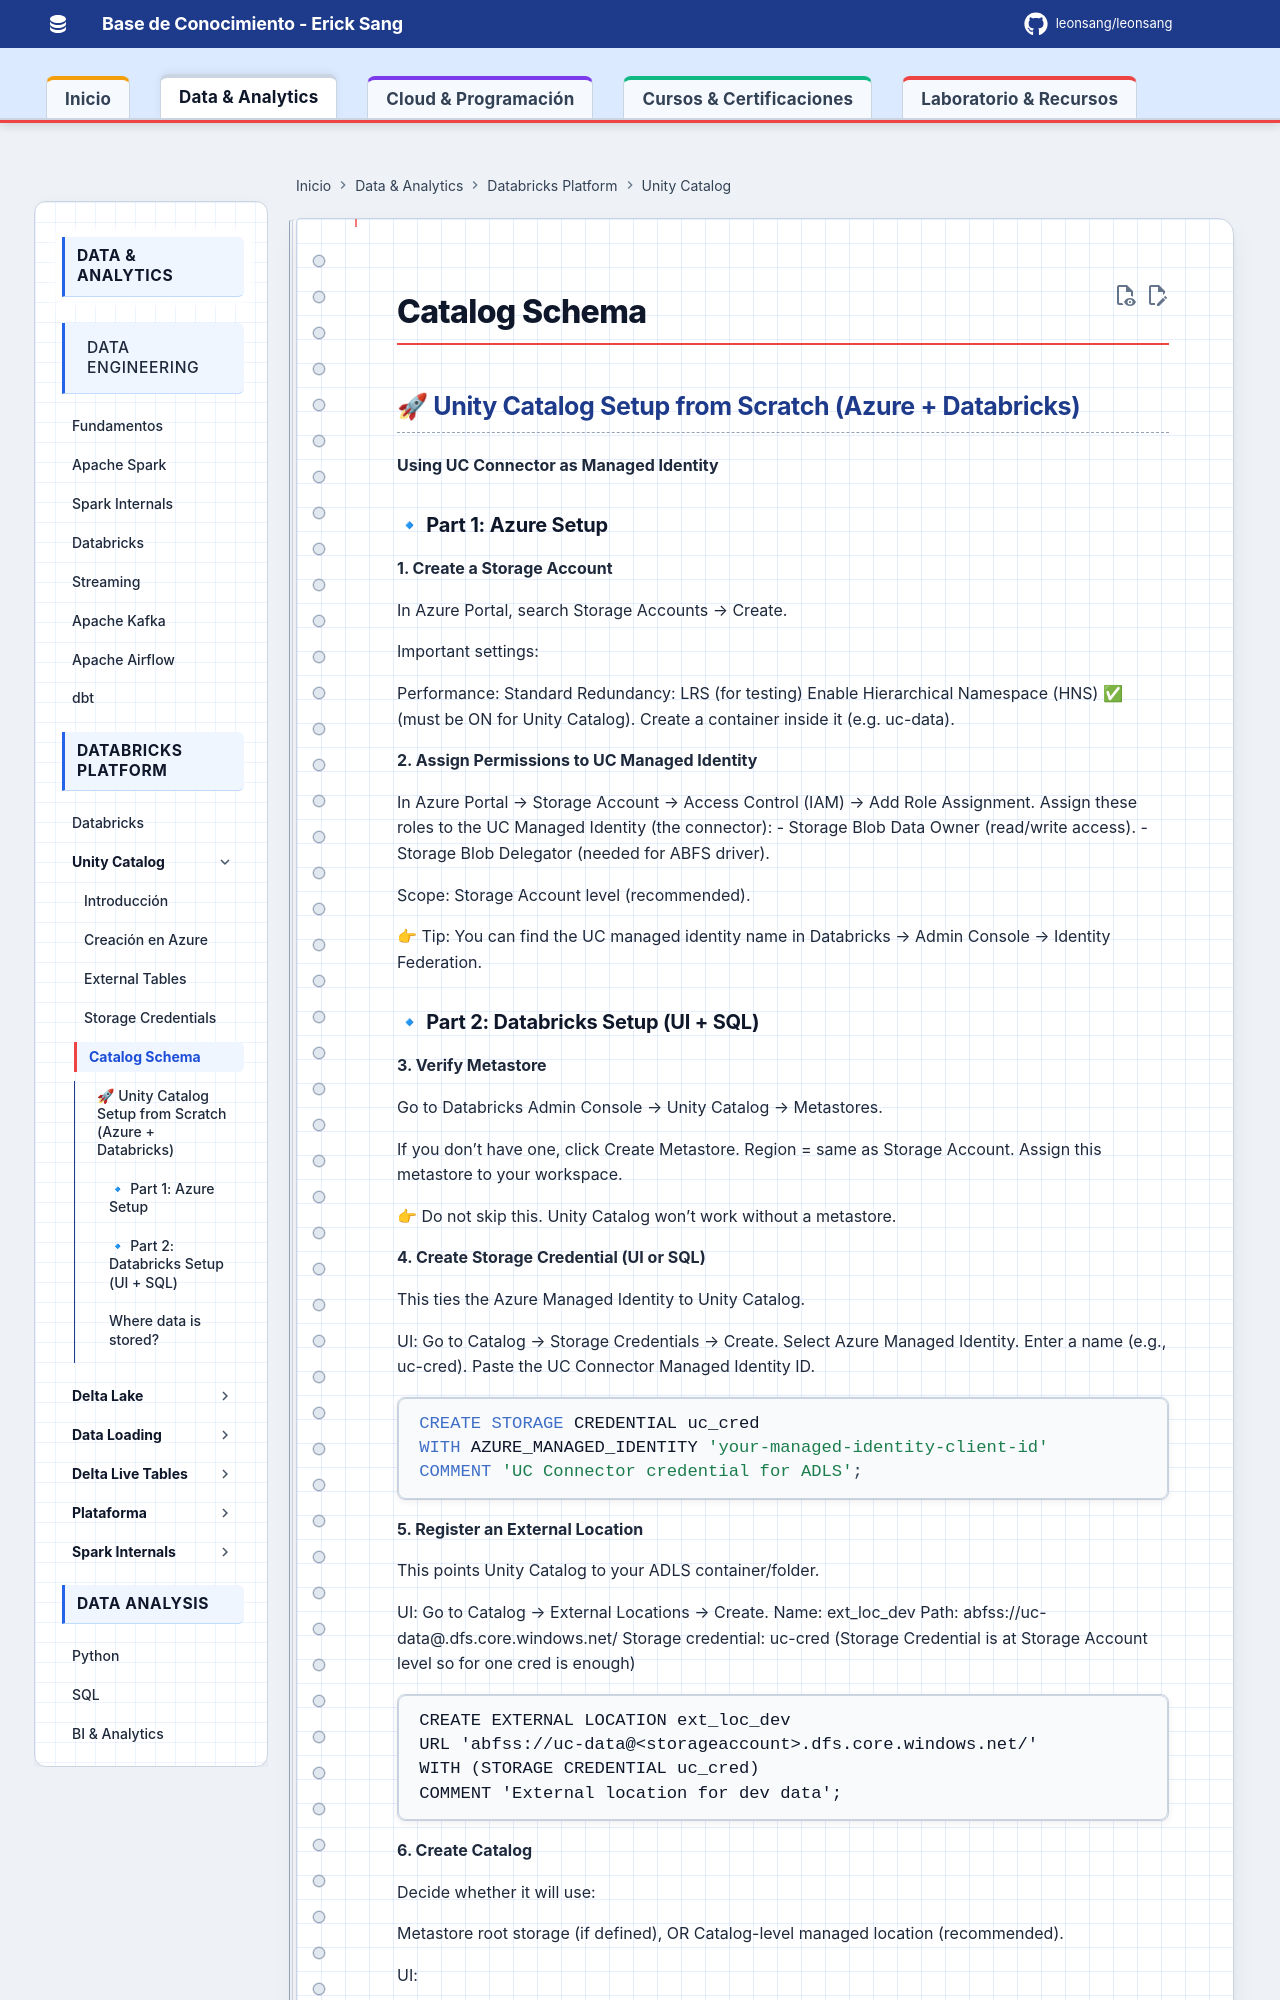

repository: Leonsang/Leonsang · page: databricks/internals/09-Databricks_Managed_Location_Catalog_Schema_Level/index.html · generator: mkdocs

## 🚀 Unity Catalog Setup from Scratch (Azure + Databricks)

**Using UC Connector as Managed Identity**

### 🔹 Part 1: Azure Setup

**1. Create a Storage Account**

In Azure Portal, search Storage Accounts → Create.

Important settings:

Performance: Standard
Redundancy: LRS (for testing)
Enable Hierarchical Namespace (HNS) ✅ (must be ON for Unity Catalog).
Create a container inside it (e.g. uc-data).

**2. Assign Permissions to UC Managed Identity**

In Azure Portal → Storage Account → Access Control (IAM) → Add Role Assignment.
Assign these roles to the UC Managed Identity (the connector):
- Storage Blob Data Owner (read/write access).
- Storage Blob Delegator (needed for ABFS driver).

Scope: Storage Account level (recommended).

👉 Tip: You can find the UC managed identity name in Databricks → Admin Console → Identity Federation.
